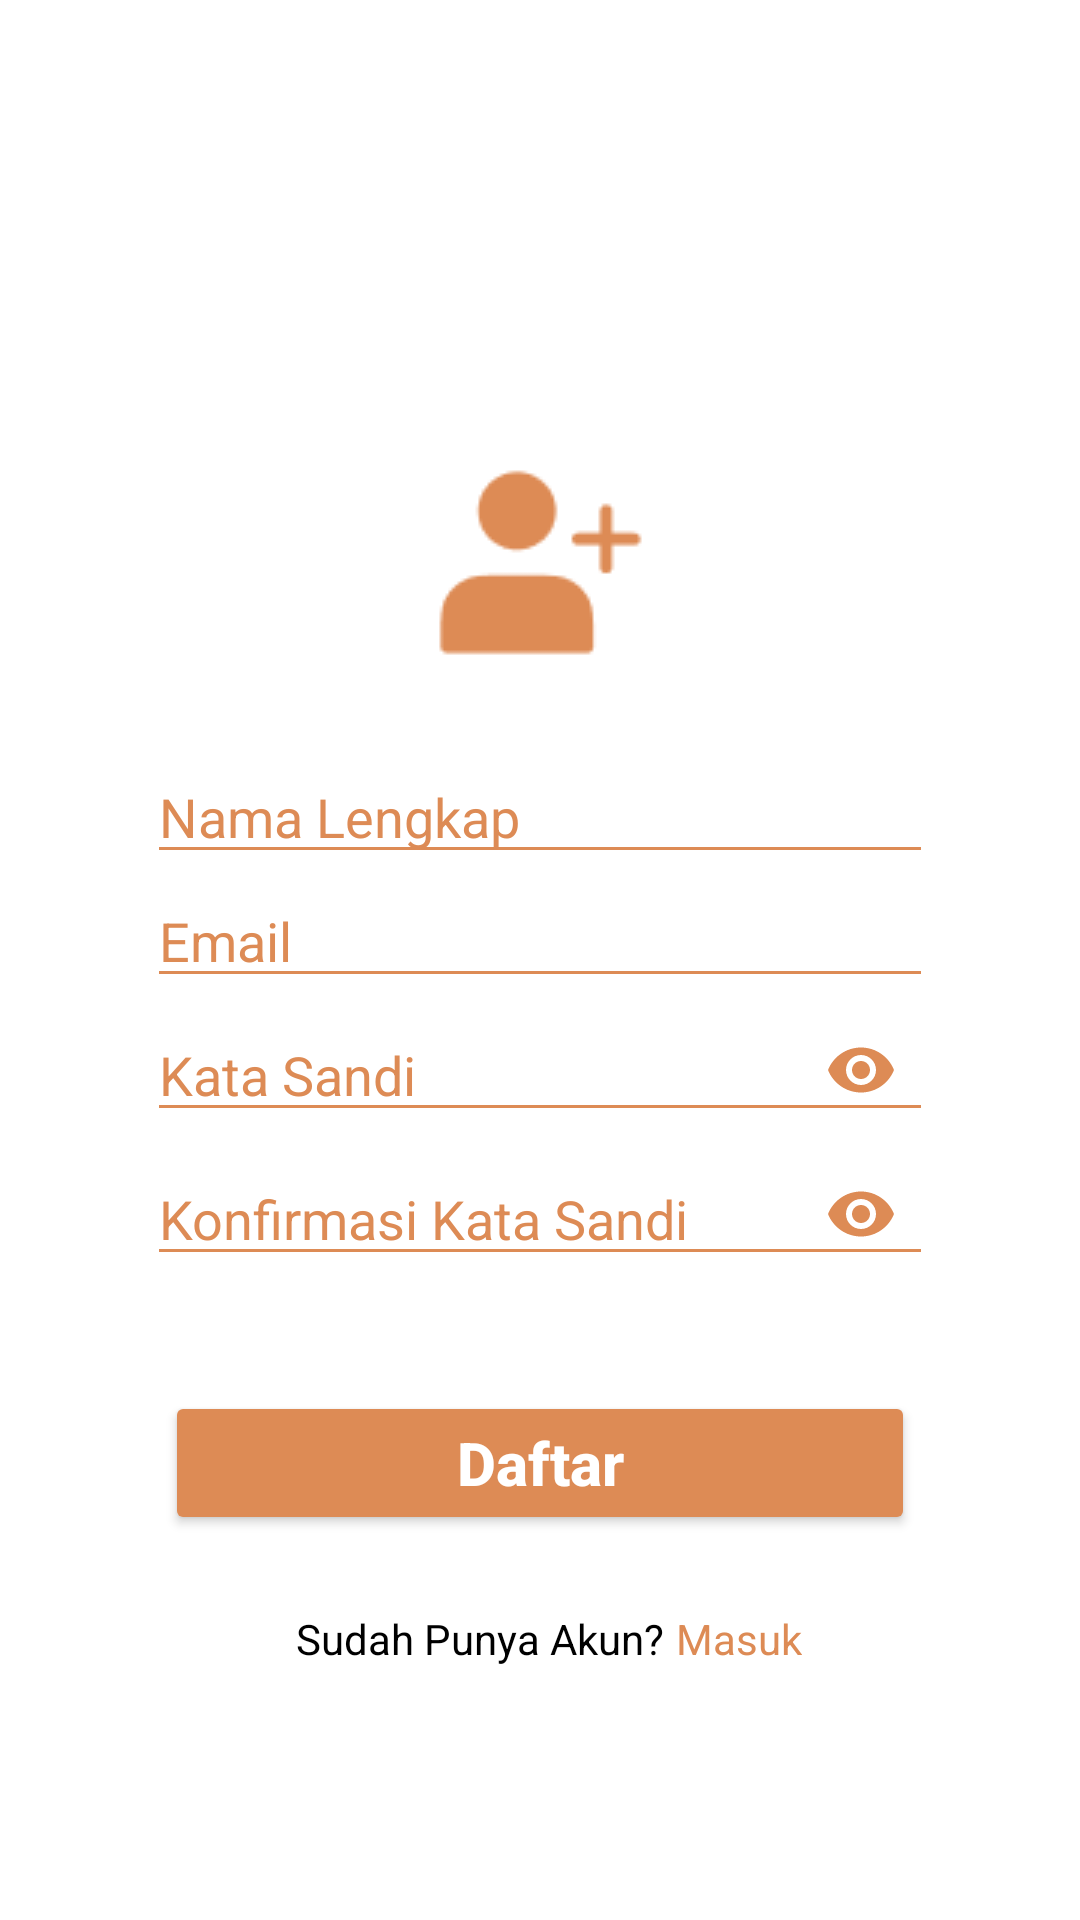

Produce the Android XML layout that renders to this screen, including the resource entries it uses.
<!-- AndroidManifest.xml: application theme Theme.MilaniaCraft -->
<!-- res/layout/activity_register.xml -->
<?xml version="1.0" encoding="utf-8"?>
<androidx.constraintlayout.widget.ConstraintLayout xmlns:android="http://schemas.android.com/apk/res/android"
    xmlns:app="http://schemas.android.com/apk/res-auto"
    xmlns:tools="http://schemas.android.com/tools"
    android:layout_width="match_parent"
    android:layout_height="match_parent"
    android:background="@color/white"
    android:layout_gravity="center"
    tools:context=".Activity.Register">

    <ImageView
        android:id="@+id/gambar1"
        android:layout_width="wrap_content"
        android:layout_height="wrap_content"
        android:background="@drawable/register"
        app:layout_constraintTop_toTopOf="parent"
        app:layout_constraintStart_toStartOf="parent"
        app:layout_constraintEnd_toEndOf="parent"
        android:backgroundTint="@color/coklat"
        android:layout_marginTop="150dp"/>
    <com.google.android.material.textfield.TextInputLayout
        android:id="@+id/input4"
        android:layout_width="match_parent"
        android:layout_height="wrap_content"
        app:layout_constraintTop_toBottomOf="@+id/gambar1"
        app:layout_constraintStart_toStartOf="parent"
        app:layout_constraintEnd_toEndOf="parent"
        android:textColorHint="@color/coklat"
        app:boxBackgroundColor="@color/coklat"
        android:layout_marginTop="25dp"
        app:hintEnabled="false"
        app:hintTextColor="@color/coklat"
        style="@style/textInputLayout.GrayLabel"
        >
        <EditText
            android:id="@+id/namalengkap"
            android:layout_width="match_parent"
            android:layout_height="wrap_content"
            android:hint="Nama Lengkap"
            android:ems="15"
            android:backgroundTint="@color/coklat"
            android:inputType="text"
            android:textColorHint="@color/coklat"
            android:layout_marginHorizontal="49dp"
            />
    </com.google.android.material.textfield.TextInputLayout>
    <com.google.android.material.textfield.TextInputLayout
        android:id="@+id/input3"
        android:layout_width="match_parent"
        android:layout_height="wrap_content"
        app:layout_constraintTop_toBottomOf="@+id/input4"
        app:layout_constraintStart_toStartOf="parent"
        app:layout_constraintEnd_toEndOf="parent"
        android:textColorHint="@color/coklat"
        app:boxBackgroundColor="@color/coklat"
        app:hintTextColor="@color/coklat"
        app:hintEnabled="false"
        style="@style/textInputLayout.GrayLabel"
        >
        <EditText
            android:id="@+id/eimail"
            android:layout_width="match_parent"
            android:layout_height="wrap_content"
            android:hint="Email"
            android:ems="15"
            android:backgroundTint="@color/coklat"
            android:inputType="textEmailAddress"
            android:textColorHint="@color/coklat"
            android:layout_marginHorizontal="49dp"
            />
    </com.google.android.material.textfield.TextInputLayout>
    <com.google.android.material.textfield.TextInputLayout
        android:id="@+id/input1"
        android:layout_width="match_parent"
        android:layout_height="wrap_content"
        app:layout_constraintTop_toBottomOf="@id/input3"
        app:layout_constraintStart_toStartOf="parent"
        app:layout_constraintEnd_toEndOf="parent"
        android:textColorHint="@color/coklat"
        app:boxBackgroundColor="@color/coklat"
        style="@style/textInputLayout.GrayLabel"
        app:passwordToggleEnabled="true"
        app:passwordToggleTint="@color/coklat"
        app:hintEnabled="false"
        app:hintTextColor="@color/coklat"
        >
        <EditText
            android:id="@+id/puasword"
            android:layout_width="match_parent"
            android:layout_height="wrap_content"
            android:hint="Kata Sandi"
            android:ems="15"
            android:inputType="textPassword"
            android:backgroundTint="@color/coklat"
            android:textColorHint="@color/coklat"
            android:layout_marginHorizontal="49dp"
            />
    </com.google.android.material.textfield.TextInputLayout>
    <com.google.android.material.textfield.TextInputLayout
        android:id="@+id/input2"
        android:layout_width="match_parent"
        android:layout_height="wrap_content"
        app:layout_constraintTop_toBottomOf="@id/input1"
        app:layout_constraintStart_toStartOf="parent"
        app:layout_constraintEnd_toEndOf="parent"
        app:boxBackgroundColor="@color/coklat"
        style="@style/textInputLayout.GrayLabel"
        app:passwordToggleEnabled="true"
        app:hintEnabled="false"
        app:hintTextColor="@color/coklat"
        app:passwordToggleTint="@color/coklat">
        <EditText
            android:id="@+id/puasword1"
            android:layout_width="match_parent"
            android:layout_height="wrap_content"
            android:hint="Konfirmasi Kata Sandi"
            android:ems="15"
            android:inputType="textPassword"
            android:backgroundTint="@color/coklat"
            android:layout_marginHorizontal="49dp"
            android:textColorHint="@color/coklat"
            />
    </com.google.android.material.textfield.TextInputLayout>
    <Button
        android:id="@+id/reg"
        android:layout_width="match_parent"
        android:layout_height="wrap_content"
        android:layout_marginHorizontal="55dp"
        android:backgroundTint="@color/coklat"
        app:layout_constraintTop_toBottomOf="@+id/input2"
        app:layout_constraintStart_toStartOf="parent"
        app:layout_constraintEnd_toEndOf="parent"
        android:padding="10dp"
        android:textAllCaps="false"
        android:text="Daftar"
        android:textSize="20dp"
        android:textStyle="bold"
        android:textColor="@color/white"
        android:layout_marginTop="35dp"
        />
    <TextView
        android:id="@+id/sudah"
        android:layout_width="wrap_content"
        android:layout_height="wrap_content"
        android:text="Sudah Punya Akun?"
        android:textStyle="normal"
        android:textColor="@color/black"
        app:layout_constraintTop_toBottomOf="@id/reg"
        app:layout_constraintStart_toStartOf="parent"
        app:layout_constraintEnd_toEndOf="parent"
        android:layout_marginTop="25dp"
        android:layout_marginRight="40dp"
        />
    <TextView
        android:id="@+id/masuk"
        android:layout_width="wrap_content"
        android:layout_height="wrap_content"
        android:text="Masuk"
        android:textColor="@color/coklat"
        android:textStyle="normal"
        app:layout_constraintLeft_toRightOf="@+id/sudah"
        app:layout_constraintTop_toBottomOf="@id/reg"
        android:layout_marginTop="25dp"
        android:layout_marginLeft="4dp"
        />
</androidx.constraintlayout.widget.ConstraintLayout>
<!-- resources referenced by this layout -->
<resources>
  <color name="black">#FF000000</color>
  <color name="coklat">#DD8B55</color>
  <color name="white">#FFFFFFFF</color>
  <!-- drawable register: png bitmap (drawable, 868 bytes) -->
  <style name="textInputLayout.GrayLabel" parent="Widget.Design.TextInputLayout">
          <item name="hintTextAppearance">@style/AppTheme.TextFloatLabelAppearance</item>
      </style>
  <style name="Theme.MilaniaCraft" parent="Theme.MaterialComponents.DayNight.NoActionBar">
          
          <item name="colorPrimary">@color/muda</item>
          <item name="colorPrimaryVariant">@color/coklat</item>
          <item name="colorOnPrimary">@color/white</item>
          
          <item name="colorSecondary">@color/coklat</item>
          <item name="colorSecondaryVariant">@color/teal_700</item>
          <item name="colorOnSecondary">@color/black</item>
          
          <item name="android:statusBarColor" tools:targetApi="l">?attr/colorPrimaryVariant</item>
          
      </style>
  <style name="AppTheme.TextFloatLabelAppearance" parent="TextAppearance.Design.Hint">
          
          <item name="android:textColor">@color/coklat</item>
          <item name="android:backgroundTint">@color/coklat</item>
      </style>
  <color name="muda">#FCF3EE</color>
  <color name="teal_700">#FF018786</color>
</resources>
